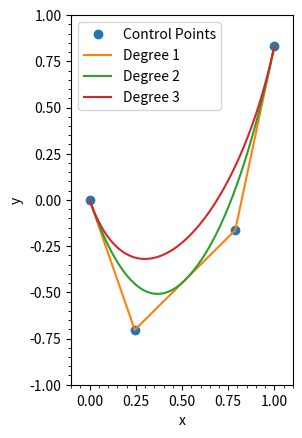

Write the Python code that produced this figure.
import numpy as np
from scipy.interpolate import splev


def bspline(cv, degree=3, periodic=False):
    """ return a function that defines a bezier spline
        cv :      an array of control points
        degree:   degree of the polynominal curve
        periodic: True - closed curve
                  False - open curve
        adopted from http://stackoverflow.com/a/35007804
    """
    # If periodic, extend the point array by count+degree+1
    cv = np.array(cv)
    count = cv.shape[0]
    if periodic:
        factor, fraction = divmod(count+degree+1, count)
        cv = np.concatenate((cv,) * factor + (cv[:fraction],))
        count = len(cv)
        degree = np.clip(degree,1,degree)
    # If opened, prevent degree from exceeding count-1
    else:
        degree = np.clip(degree,1,count-1)
    # Calculate knot vector
    if periodic:
        kv = np.arange(0-degree,count+degree+degree-1,dtype='int')
    else:
        kv = np.array([0]*degree + list(range(count-degree+1)) + [count-degree]*degree,dtype='int')
    def spl(u, normalize=True):
        """normalize： normalize the parameter u so, u=1 at the end of the curve"""
        # Calculate result
        u = np.array(u)
        if normalize:
            if periodic:
                u *= count - degree - 1
            else:
                u *= count - degree
        points = np.zeros((len(u), cv.shape[1]))
        for i in range(cv.shape[1]):
            points[:,i] = splev(u, (kv,cv[:,i],degree))
        return points
    return spl

if __name__ == '__main__':
    import matplotlib.pyplot as plt

    colors = ('b', 'g', 'r', 'c', 'm', 'y', 'k')

    # cv = np.array([[50., 25.],
    #                [59., 12.],
    #                [50., 10.],
    #                [57., 2.],
    #                [40., 4.],
    #                [40., 14.]])

    n_cpoints = 4
    sep = 1 / (n_cpoints - 2)
    cv = np.zeros((n_cpoints, 2))
    for i in range(1, n_cpoints-1):
        cv[i,0] = np.random.random() * sep + sep * (i-1)
    cv[-1,0] = 1
    cv[1:,1] = np.random.random(cv.shape[0]-1) * 2 -1


    plt.plot(cv[:, 0], cv[:, 1], 'o', label='Control Points')

    us = np.linspace(0, 1, 100)
    for d in range(1, 4):
        res =  bspline(cv, degree=d, periodic=False)(us)
        x = res[:,0]
        y = res[:,1]
        plt.plot(x, y, '-', label='Degree %s' % d)

    plt.minorticks_on()
    plt.legend()
    plt.xlabel('x')
    plt.ylabel('y')
    plt.xlim(-0.1, 1.1)
    plt.ylim(-1, 1)
    plt.gca().set_aspect('equal', adjustable='box')
    plt.show()